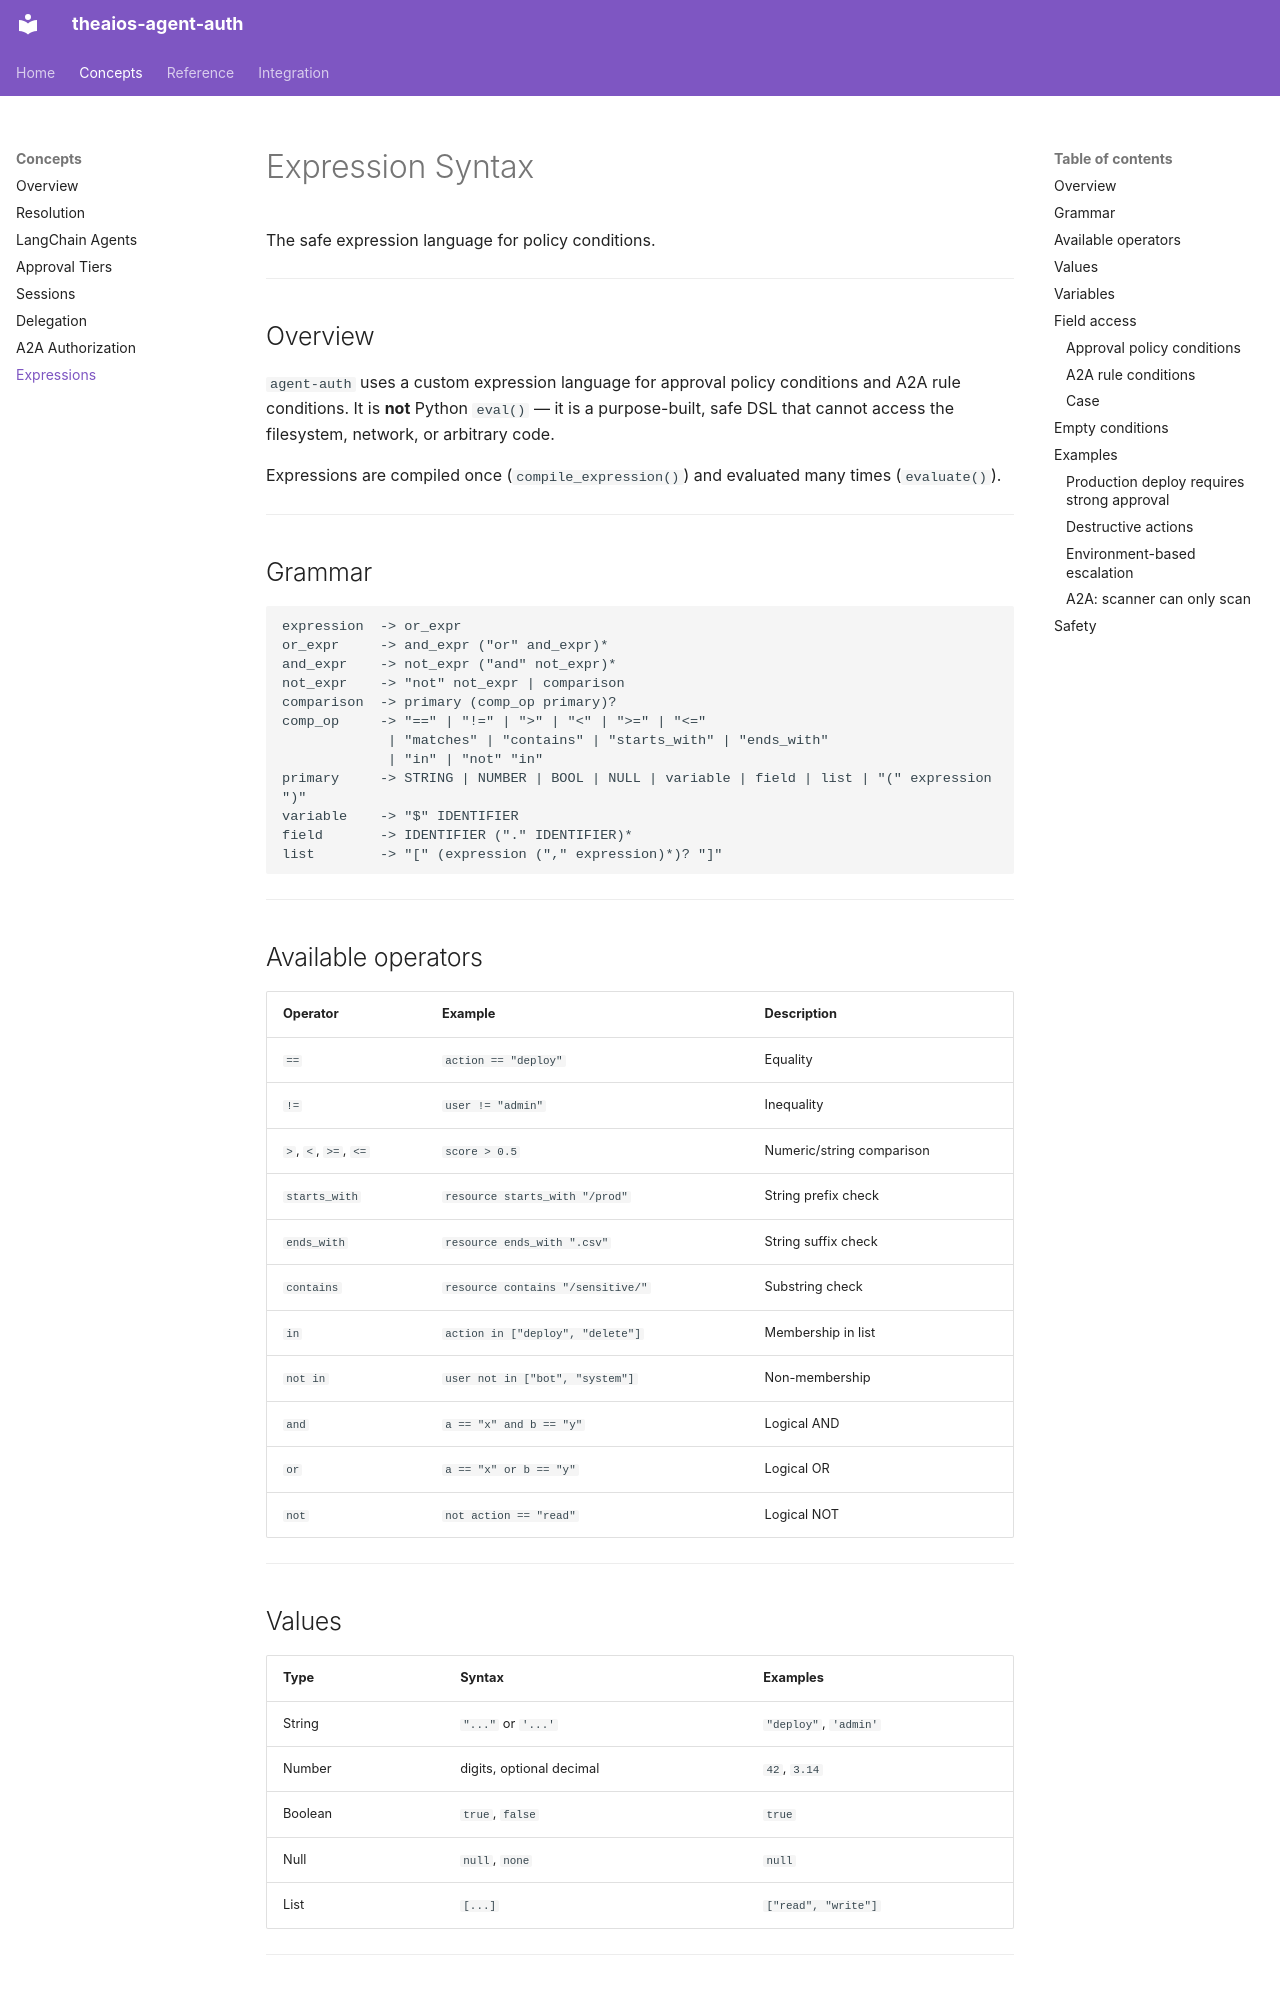

repository: Cohorte-ai/agent-auth · page: expressions/index.html · generator: mkdocs

# Expression Syntax

The safe expression language for policy conditions.

---

## Overview

`agent-auth` uses a custom expression language for approval policy conditions and A2A rule conditions. It is **not** Python `eval()` — it is a purpose-built, safe DSL that cannot access the filesystem, network, or arbitrary code.

Expressions are compiled once (`compile_expression()`) and evaluated many times (`evaluate()`).

---

## Grammar

```
expression  -> or_expr
or_expr     -> and_expr ("or" and_expr)*
and_expr    -> not_expr ("and" not_expr)*
not_expr    -> "not" not_expr | comparison
comparison  -> primary (comp_op primary)?
comp_op     -> "==" | "!=" | ">" | "<" | ">=" | "<="
             | "matches" | "contains" | "starts_with" | "ends_with"
             | "in" | "not" "in"
primary     -> STRING | NUMBER | BOOL | NULL | variable | field | list | "(" expression ")"
variable    -> "$" IDENTIFIER
field       -> IDENTIFIER ("." IDENTIFIER)*
list        -> "[" (expression ("," expression)*)? "]"
```

---

## Available operators

| Operator | Example | Description |
|---|---|---|
| `==` | `action == "deploy"` | Equality |
| `!=` | `user != "admin"` | Inequality |
| `>`, `<`, `>=`, `<=` | `score > 0.5` | Numeric/string comparison |
| `starts_with` | `resource starts_with "/prod"` | String prefix check |
| `ends_with` | `resource ends_with ".csv"` | String suffix check |
| `contains` | `resource contains "/sensitive/"` | Substring check |
| `in` | `action in ["deploy", "delete"]` | Membership in list |
| `not in` | `user not in ["bot", "system"]` | Non-membership |
| `and` | `a == "x" and b == "y"` | Logical AND |
| `or` | `a == "x" or b == "y"` | Logical OR |
| `not` | `not action == "read"` | Logical NOT |

---

## Values

| Type | Syntax | Examples |
|---|---|---|
| String | `"..."` or `'...'` | `"deploy"`, `'admin'` |
| Number | digits, optional decimal | `42`, `3.14` |
| Boolean | `true`, `false` | `true` |
| Null | `null`, `none` | `null` |
| List | `[...]` | `["read", "write"]` |

---
